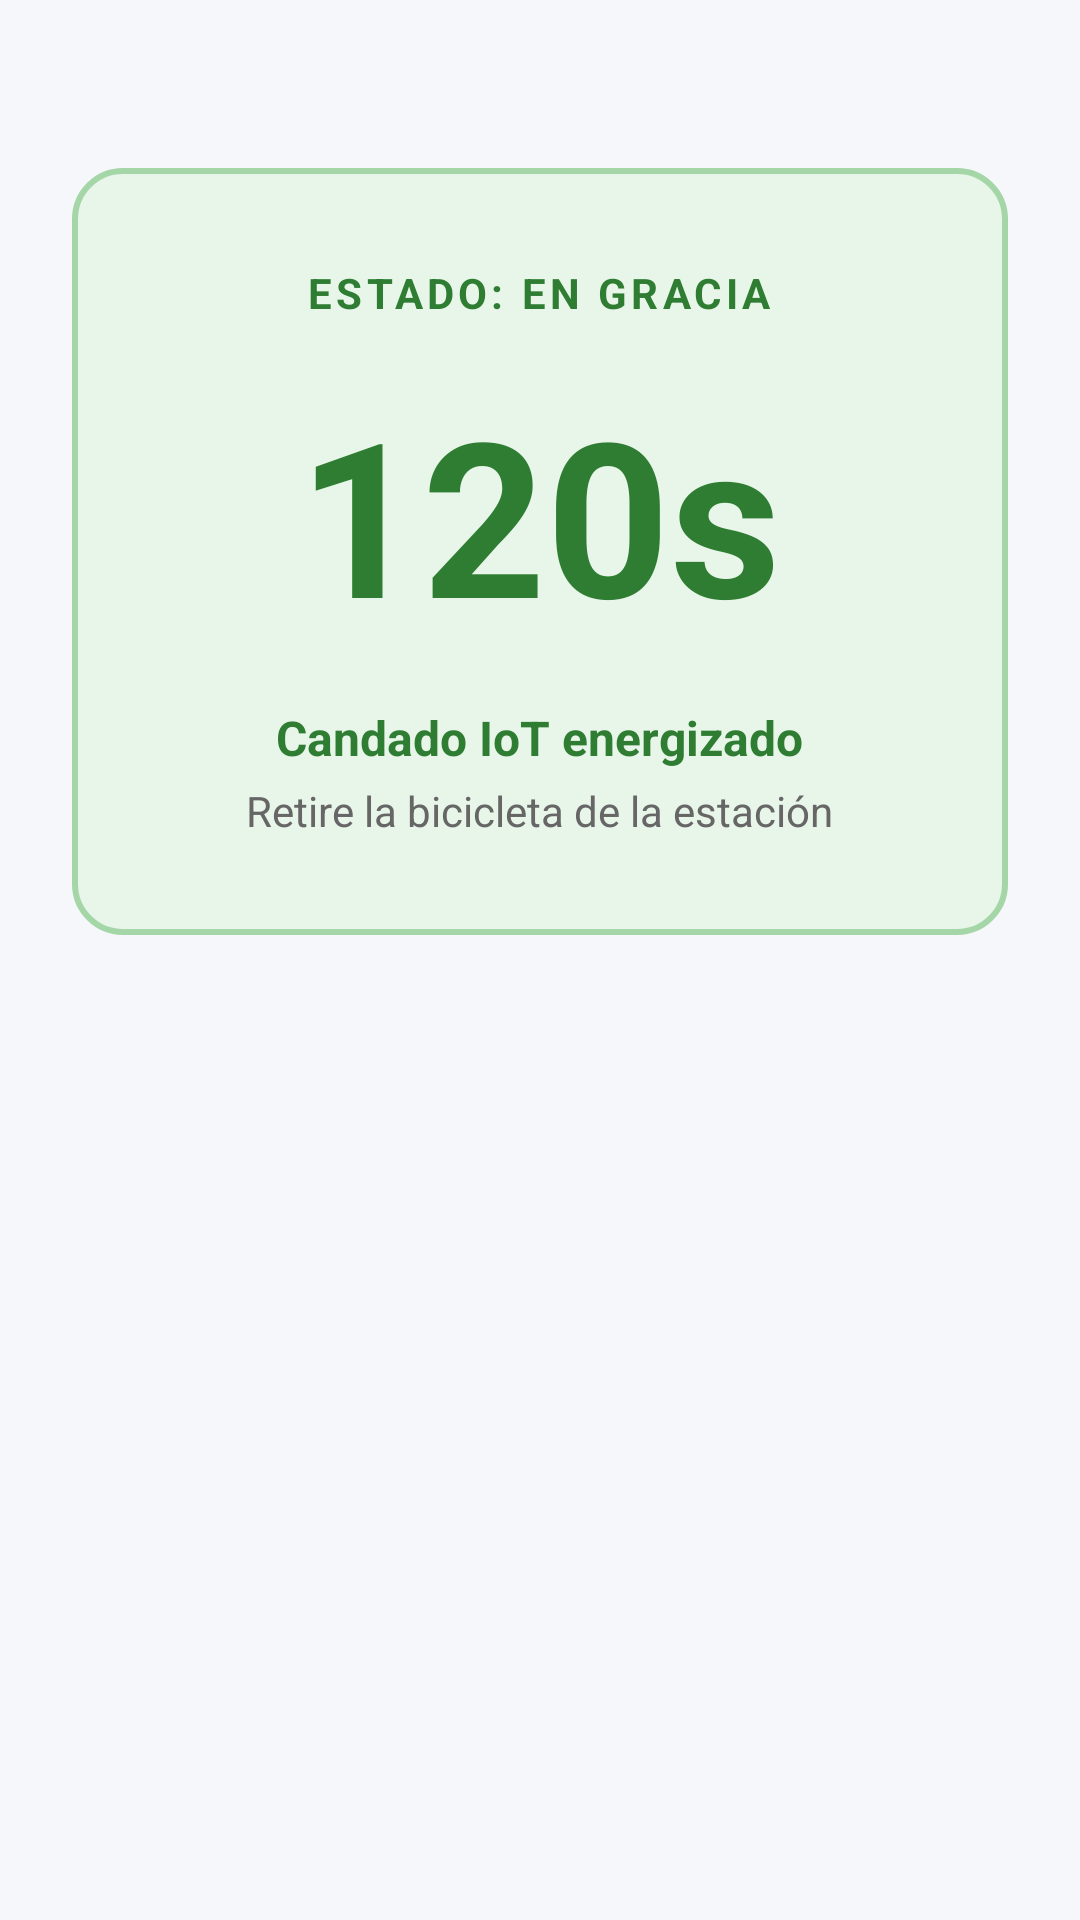

Produce the Android XML layout that renders to this screen, including the resource entries it uses.
<!-- AndroidManifest.xml: activity theme Theme.BiciPUCP.WithActionBar -->
<!-- res/layout/activity_main.xml -->
<?xml version="1.0" encoding="utf-8"?>
<ScrollView xmlns:android="http://schemas.android.com/apk/res/android"
    xmlns:app="http://schemas.android.com/apk/res-auto"
    android:layout_width="match_parent"
    android:layout_height="match_parent"
    android:background="@color/background_light">

    <LinearLayout
        android:layout_width="match_parent"
        android:layout_height="wrap_content"
        android:orientation="vertical"
        android:padding="@dimen/padding_screen">

        
        <LinearLayout
            android:id="@+id/cardEstado"
            android:layout_width="match_parent"
            android:layout_height="wrap_content"
            android:orientation="vertical"
            android:gravity="center"
            android:padding="32dp"
            android:layout_marginTop="32dp"
            android:background="@drawable/bg_card_green">

            <TextView
                android:id="@+id/tvTituloEstado"
                android:layout_width="wrap_content"
                android:layout_height="wrap_content"
                android:text="@string/estado_activo"
                android:textColor="@color/bici_green"
                android:textStyle="bold"
                android:textSize="14sp"
                android:letterSpacing="0.1" />

            <TextView
                android:id="@+id/tvCountdown"
                android:layout_width="wrap_content"
                android:layout_height="wrap_content"
                android:text="120s"
                android:textColor="@color/bici_green"
                android:textSize="@dimen/text_countdown"
                android:textStyle="bold"
                android:layout_marginTop="16dp"
                android:layout_marginBottom="16dp" />

            <TextView
                android:id="@+id/tvMensajePrincipal"
                android:layout_width="wrap_content"
                android:layout_height="wrap_content"
                android:text="@string/texto_candado_energizado"
                android:textColor="@color/bici_green"
                android:textSize="16sp"
                android:textStyle="bold" />

            <TextView
                android:id="@+id/tvMensajeSecundario"
                android:layout_width="wrap_content"
                android:layout_height="wrap_content"
                android:text="@string/texto_retire_bicicleta"
                android:textColor="@color/text_secondary"
                android:textSize="14sp"
                android:layout_marginTop="4dp" />

            <com.google.android.material.button.MaterialButton
                android:id="@+id/btnSolicitarDesbloqueo"
                android:layout_width="match_parent"
                android:layout_height="56dp"
                android:text="@string/btn_solicitar_desbloqueo"
                android:textSize="14sp"
                android:textStyle="bold"
                android:backgroundTint="@color/bici_red"
                android:layout_marginTop="24dp"
                app:cornerRadius="@dimen/corner_radius"
                android:visibility="gone" />
        </LinearLayout>

        
        <TextView
            android:id="@+id/tvInfoUsuario"
            android:layout_width="match_parent"
            android:layout_height="wrap_content"
            android:textColor="@color/text_secondary"
            android:textSize="12sp"
            android:layout_marginTop="32dp"
            android:gravity="center" />
    </LinearLayout>
</ScrollView>
<!-- resources referenced by this layout -->
<resources>
  <color name="background_light">#F5F7FA</color>
  <color name="bici_green">#2E7D32</color>
  <color name="bici_red">#C62828</color>
  <color name="text_secondary">#666666</color>
  <dimen name="corner_radius">12dp</dimen>
  <dimen name="padding_screen">24dp</dimen>
  <dimen name="text_countdown">72sp</dimen>
  <!-- drawable bg_card_green (drawable) -->
  <?xml version="1.0" encoding="utf-8"?>
  <shape xmlns:android="http://schemas.android.com/apk/res/android" android:shape="rectangle">
      <solid android:color="@color/card_bg_green" />
      <stroke android:width="2dp" android:color="@color/card_border_green" />
      <corners android:radius="16dp" />
  </shape>
  <string name="btn_solicitar_desbloqueo">SOLICITAR NUEVO DESBLOQUEO</string>
  <string name="estado_activo">ESTADO: EN GRACIA</string>
  <string name="texto_candado_energizado">Candado IoT energizado</string>
  <string name="texto_retire_bicicleta">Retire la bicicleta de la estación</string>
  <style name="Theme.BiciPUCP.WithActionBar" parent="Theme.MaterialComponents.DayNight.DarkActionBar">
          <item name="colorPrimary">@color/pucp_navy</item>
          <item name="colorPrimaryVariant">@color/pucp_navy</item>
          <item name="colorOnPrimary">@color/white</item>
          <item name="colorSecondary">@color/pucp_orange</item>
      </style>
  <color name="card_bg_green">#E8F5E9</color>
  <color name="card_border_green">#A5D6A7</color>
  <color name="pucp_navy">#0A2240</color>
  <color name="white">#FFFFFF</color>
  <color name="pucp_orange">#E87722</color>
</resources>
